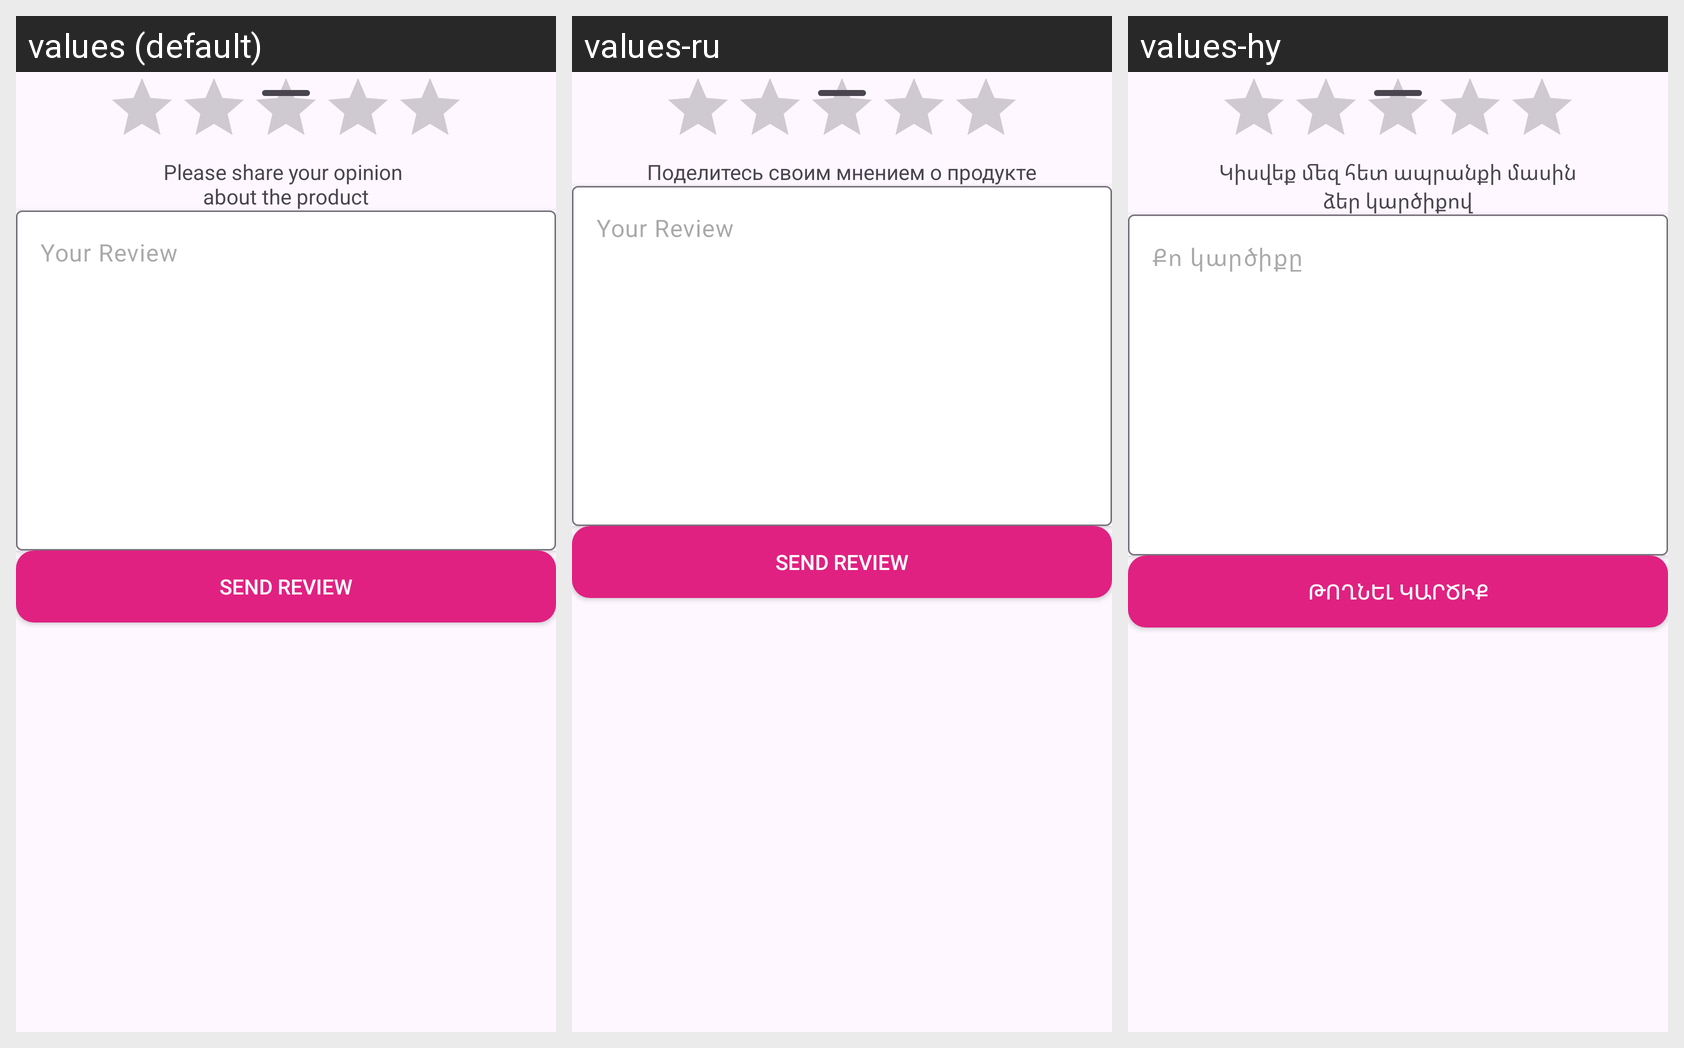

For this localized Android screen grid, give each drawn string resource with its value in every locale shown.
Android screen res/layout/activity_add_review.xml rendered under 3 locales, left to right: values (default), values-ru, values-hy. Device: Nexus 5 (rendered at 1080×1920; each locale shown at half size, 540×960, under a caption strip naming it); theme Theme.MarketPlace.
Strings drawn on this screen, with the default value and each locale's value (text and hints the layout hard-codes appear in the picture but are not listed):

your_review
  values: Your Review
  values-ru: Your Review
  values-hy: Քո կարծիքը

please_share_your_opinion_nabout_the_product
  values: Please share your opinion 
      about the product
  values-ru: Поделитесь своим мнением о продукте
  values-hy: Կիսվեք մեզ հետ ապրանքի մասին
      ձեր կարծիքով

send_review
  values: Send review
  values-ru: Send review
  values-hy: Թողնել կարծիք
